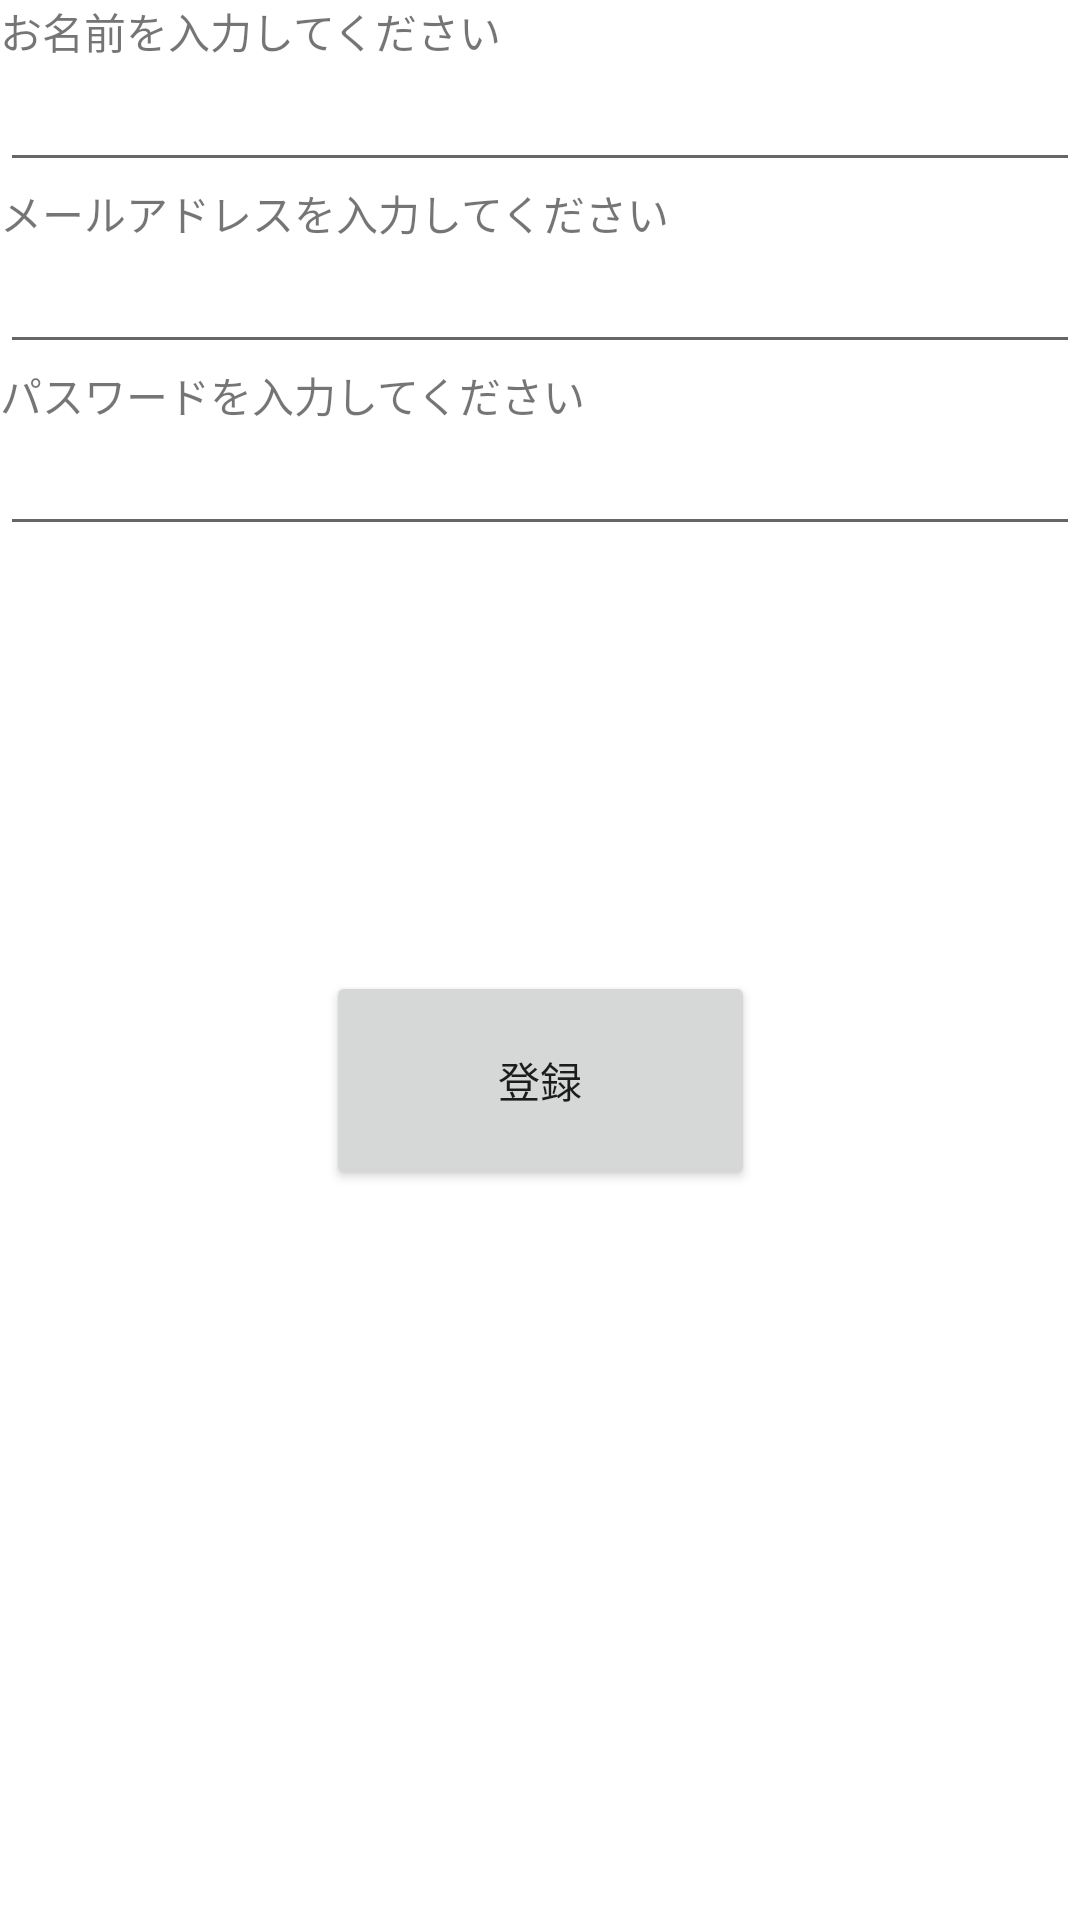

Produce the Android XML layout that renders to this screen, including the resource entries it uses.
<!-- AndroidManifest.xml: application theme Theme.KeyLook -->
<!-- res/layout/activity_registration.xml -->
<?xml version="1.0" encoding="utf-8"?>
<androidx.constraintlayout.widget.ConstraintLayout xmlns:android="http://schemas.android.com/apk/res/android"
    xmlns:app="http://schemas.android.com/apk/res-auto"
    xmlns:tools="http://schemas.android.com/tools"
    android:layout_width="match_parent"
    android:layout_height="match_parent"
    tools:context=".RegistrationActivity">

    <TextView
        android:id="@+id/tvName"
        android:layout_width="wrap_content"
        android:layout_height="wrap_content"
        android:text="@string/tvName" />

    <EditText
        android:id="@+id/etName"
        android:layout_width="match_parent"
        android:layout_height="40dp"
        app:layout_constraintTop_toBottomOf="@+id/tvName"
        android:inputType="text" />

    <TextView
        android:id="@+id/tvEmail"
        android:layout_width="match_parent"
        android:layout_height="wrap_content"
        android:text="@string/tvEmail"
        app:layout_constraintTop_toBottomOf="@+id/etName" />

    <EditText
        android:id="@+id/etEmail"
        android:layout_width="match_parent"
        android:layout_height="40dp"
        app:layout_constraintTop_toBottomOf="@+id/tvEmail"
        android:inputType="text" />

    <TextView
        android:id="@+id/tvPassword"
        android:layout_width="match_parent"
        android:layout_height="wrap_content"
        android:text="@string/tvPassword"
        app:layout_constraintTop_toBottomOf="@+id/etEmail" />

    <EditText
        android:id="@+id/etPassword"
        android:layout_width="match_parent"
        android:layout_height="40dp"
        app:layout_constraintTop_toBottomOf="@+id/tvPassword"
        android:inputType="text" />

    <Button
        android:id="@+id/btRegistration"
        android:layout_width="143dp"
        android:layout_height="73dp"
        android:text="@string/Registration"
        android:onClick="onButtonClick"
        app:layout_constraintBottom_toBottomOf="parent"
        app:layout_constraintEnd_toEndOf="parent"
        app:layout_constraintStart_toStartOf="parent"
        app:layout_constraintTop_toTopOf="parent"
        app:layout_constraintVertical_bias="0.571" />

</androidx.constraintlayout.widget.ConstraintLayout>
<!-- resources referenced by this layout -->
<resources>
  <string name="Registration">登録</string>
  <string name="tvEmail">メールアドレスを入力してください</string>
  <string name="tvName">お名前を入力してください</string>
  <string name="tvPassword">パスワードを入力してください</string>
  <style name="Theme.KeyLook" parent="Theme.MaterialComponents.DayNight.DarkActionBar">
          
          <item name="colorPrimary">@color/purple_500</item>
          <item name="colorPrimaryVariant">@color/purple_700</item>
          <item name="colorOnPrimary">@color/white</item>
          
          <item name="colorSecondary">@color/teal_200</item>
          <item name="colorSecondaryVariant">@color/teal_700</item>
          <item name="colorOnSecondary">@color/black</item>
          
          <item name="android:statusBarColor">?attr/colorPrimaryVariant</item>
          
      </style>
  <!-- not gathered from this repository: default colours our renderer supplied (Android Studio template values) -->
  <color name="purple_500">#FF6200EE</color>
  <color name="purple_700">#FF3700B3</color>
  <color name="teal_200">#FF03DAC5</color>
  <color name="teal_700">#FF018786</color>
  <color name="black">#FF000000</color>
  <color name="white">#FFFFFFFF</color>
</resources>
